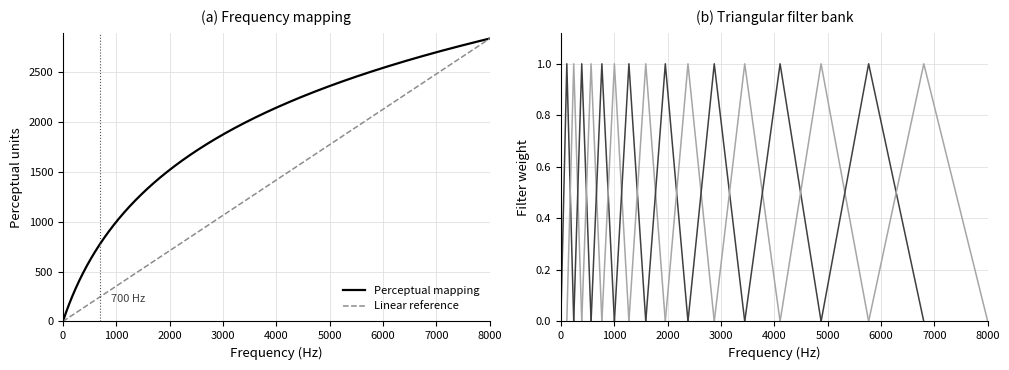

Python code for this plot: (Note: this script raises an exception after producing the figure.)
"""Illustrate the perceptual frequency mapping and the filter bank built on it.

Both panels are the mapping of Equation (3) evaluated directly, so the figure
contains no measured data and depends on no recording.
"""
import matplotlib
matplotlib.use('Agg')
import matplotlib.pyplot as plt
import numpy as np

FS, NFILT, FMAX = 16000, 128, 8000


def hz_to_mel(f):
    return 2595.0 * np.log10(1.0 + f / 700.0)


def mel_to_hz(m):
    return 700.0 * (10.0 ** (m / 2595.0) - 1.0)


fig, ax = plt.subplots(1, 2, figsize=(10.2, 3.8))

# (a) the warping itself, against a linear reference
f = np.linspace(0, FMAX, 2000)
ax[0].plot(f, hz_to_mel(f), color='black', linewidth=1.6,
           label='Perceptual mapping')
ax[0].plot([0, FMAX], [0, hz_to_mel(FMAX)], color='0.55', linewidth=1.1,
           linestyle='--', label='Linear reference')
ax[0].axvline(700, color='0.3', linewidth=0.8, linestyle=':')
ax[0].annotate('700 Hz', (700, hz_to_mel(FMAX) * 0.07), xytext=(8, 0),
               textcoords='offset points', fontsize=8, color='0.25')
ax[0].set_xlabel('Frequency (Hz)', fontsize=9.5)
ax[0].set_ylabel('Perceptual units', fontsize=9.5)
ax[0].set_xlim(0, FMAX)
ax[0].set_ylim(0, hz_to_mel(FMAX) * 1.02)
ax[0].legend(fontsize=8, frameon=False, loc='lower right')
ax[0].set_title('(a) Frequency mapping', fontsize=10, pad=8)

# (b) a reduced bank, uniform on the warped axis, drawn against hertz
SHOW = 16
edges_mel = np.linspace(0, hz_to_mel(FMAX), SHOW + 2)
edges_hz = mel_to_hz(edges_mel)
for i in range(SHOW):
    lo, mid, hi = edges_hz[i], edges_hz[i + 1], edges_hz[i + 2]
    shade = '0.25' if i % 2 == 0 else '0.65'
    ax[1].plot([lo, mid, hi], [0, 1, 0], color=shade, linewidth=1.1)
ax[1].set_xlabel('Frequency (Hz)', fontsize=9.5)
ax[1].set_ylabel('Filter weight', fontsize=9.5)
ax[1].set_xlim(0, FMAX)
ax[1].set_ylim(0, 1.12)
ax[1].set_title('(b) Triangular filter bank', fontsize=10, pad=8)

for a in ax:
    a.tick_params(labelsize=8)
    a.grid(color='0.88', linewidth=0.6)
    a.set_axisbelow(True)
    for s in ('top', 'right'):
        a.spines[s].set_visible(False)

fig.tight_layout()
fig.savefig('figs/mel_mapping.png', dpi=300, bbox_inches='tight',
            facecolor='white')
print('written figs/mel_mapping.png')
print('first filter spans  %.0f Hz' % (mel_to_hz(edges_mel[2]) - mel_to_hz(edges_mel[0])))
print('last filter spans   %.0f Hz' % (mel_to_hz(edges_mel[-1]) - mel_to_hz(edges_mel[-3])))
